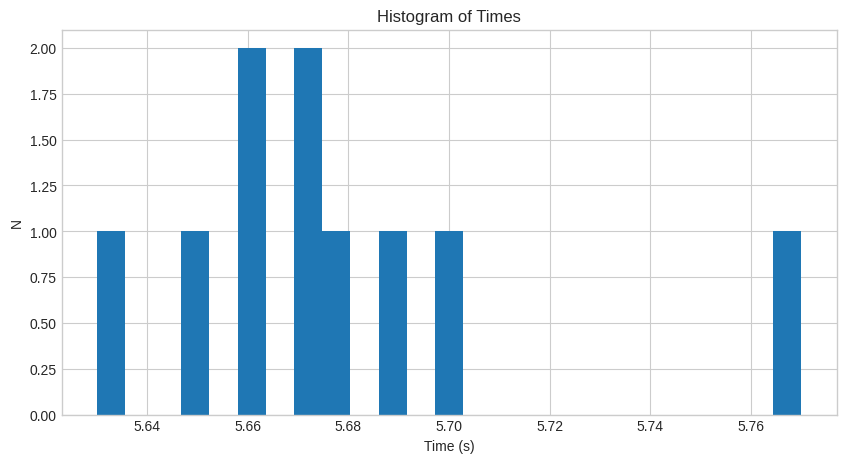

Python code for this plot: (Note: this script raises an exception after producing the figure.)
# import libraries

import matplotlib.pyplot as plt
import numpy as np


# read/simulate data

# measured times
times = np.array([5.65, 5.69, 5.68, 5.67, 5.70, 5.66, 5.63, 5.66, 5.77, 5.67])

# simulated times
# times = np.random.normal(5.28, 0.05, 100)


# plot histogram

plt.style.use('seaborn-v0_8-whitegrid')     # create plot object with style
plt.figure(figsize=(10,5), dpi=300)         # set size and resolution
plt.title('Histogram of Times')             # add title
plt.xlabel('Time (s)')                      # add x-axis label
plt.ylabel('N')                             # add y-axis label

plt.hist(times, bins=25)                    # plot histogram with N bins
plt.savefig('plots/histogram.pdf')                                  # display plot object


# calculate mean and errors

N = len(times) # number of data points
t_mean = times.mean() # average value
t_max = max(times) # maximum value
t_min = min(times) # minimum value
dt = (t_max - t_min)/2 # error
dt_pos = [t_max - t_mean] * N # positive error (list)
dt_neg = [t_mean - t_min] * N # negativ error (list)

print(f't = ({t_mean:.2f} ± {dt:.2f}) s')


# residual plot

plt.style.use('seaborn-v0_8-whitegrid')
plt.figure(figsize=(10,5), dpi=300)
plt.title('Variation of Measured Times')
plt.xlabel('Measurement #')
plt.ylabel('Deviation from Mean Value (s)')

# plot residuals with symmetric error bars
# plt.errorbar(range(1, len(times)+1), times - t_mean, yerr=dt, fmt='.', ecolor='black', capsize=2)

# plot residuals with positive/negative error bars
plt.errorbar(range(1, len(times)+1), times - t_mean, yerr=[dt_pos, dt_neg], fmt='.', ecolor='black', capsize=2)

plt.savefig('plots/residuals.pdf')